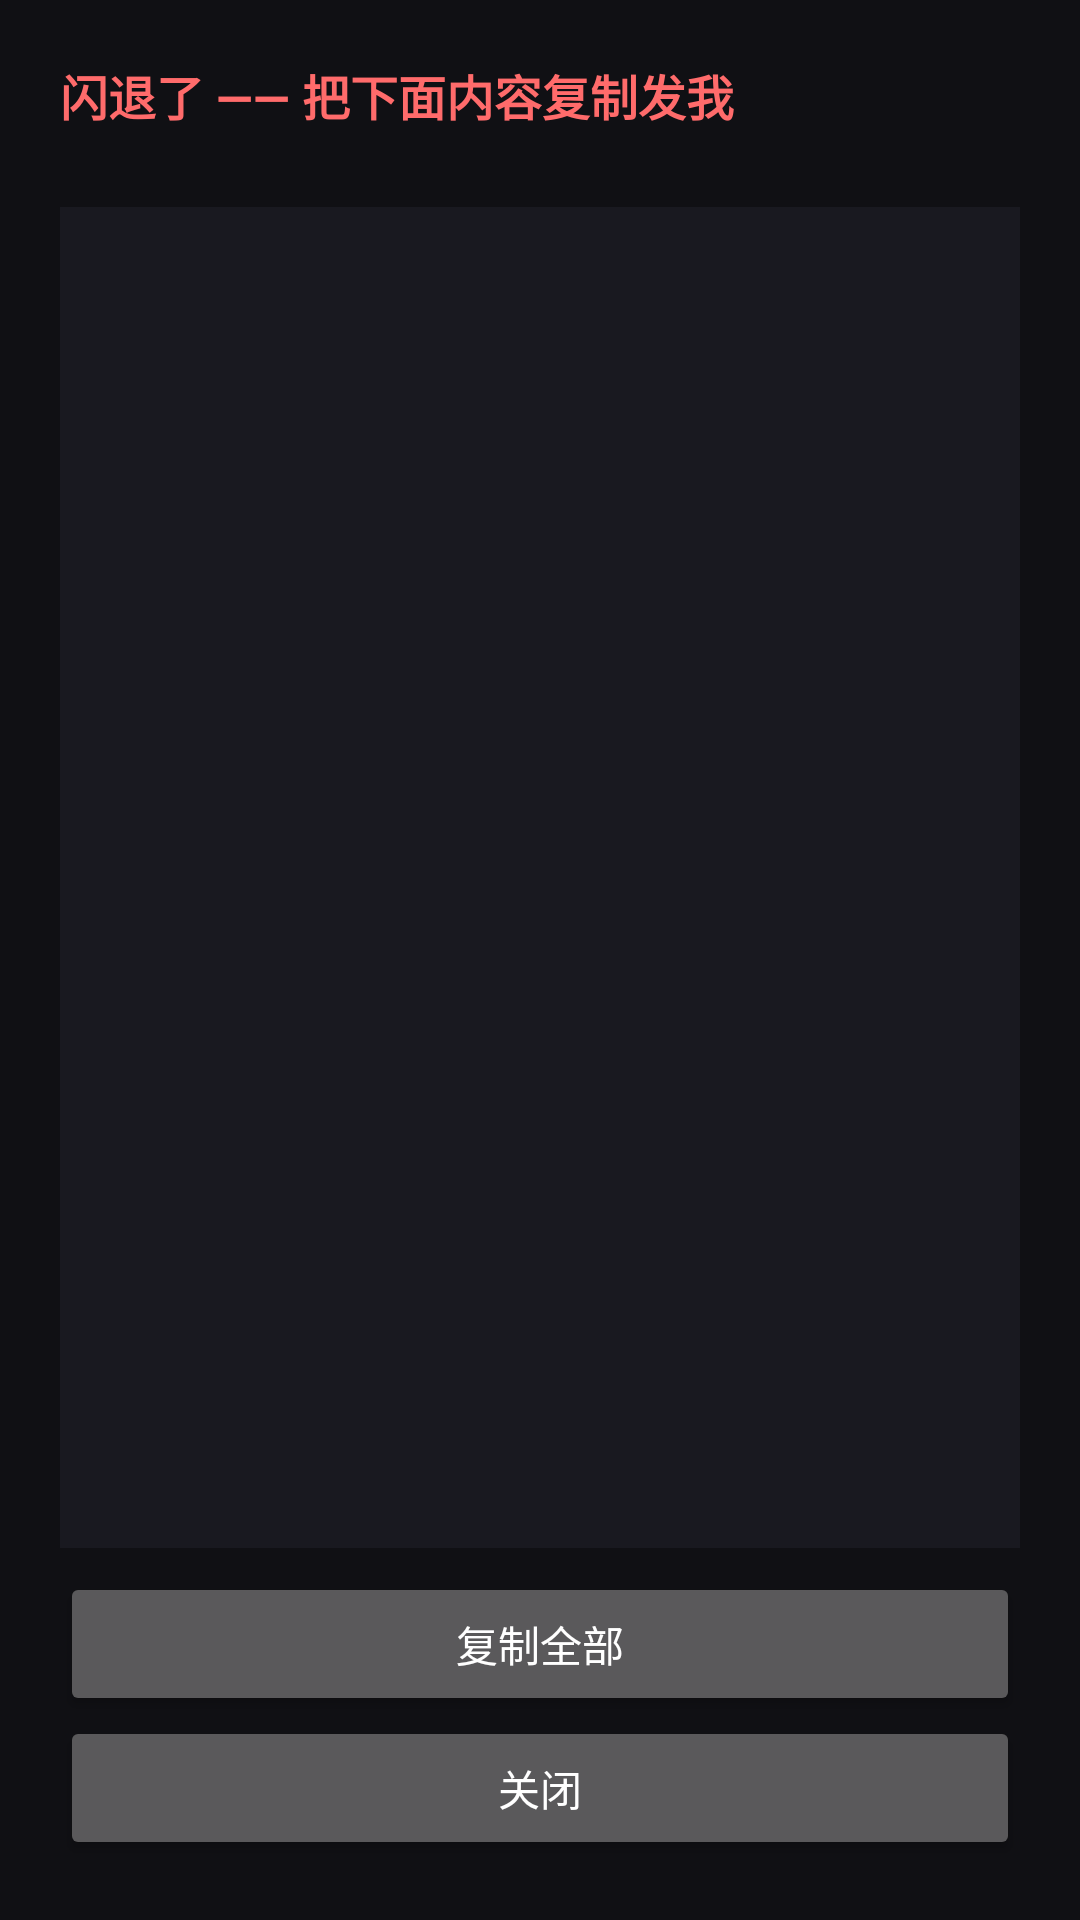

Here is an Android app screen rendered from its layout file. Give the layout XML and the strings, colors and styles it references.
<!-- AndroidManifest.xml: application theme AppTheme -->
<!-- res/layout/activity_crash.xml -->
<?xml version="1.0" encoding="utf-8"?>
<LinearLayout xmlns:android="http://schemas.android.com/apk/res/android"
    android:layout_width="match_parent"
    android:layout_height="match_parent"
    android:background="#FF101014"
    android:orientation="vertical"
    android:padding="20dp">

    <TextView
        android:layout_width="match_parent"
        android:layout_height="wrap_content"
        android:text="@string/crash_title"
        android:textColor="#FFFF6B6B"
        android:textSize="16sp"
        android:textStyle="bold" />

    <TextView
        android:id="@+id/path"
        android:layout_width="match_parent"
        android:layout_height="wrap_content"
        android:layout_marginTop="4dp"
        android:textColor="#88FFFFFF"
        android:textSize="10sp" />

    <ScrollView
        android:layout_width="match_parent"
        android:layout_height="0dp"
        android:layout_marginTop="8dp"
        android:layout_weight="1"
        android:background="#FF191920">

        <TextView
            android:id="@+id/body"
            android:layout_width="match_parent"
            android:layout_height="wrap_content"
            android:padding="8dp"
            android:textColor="#FFDDDDDD"
            android:textIsSelectable="true"
            android:textSize="10sp"
            android:typeface="monospace" />
    </ScrollView>

    <Button
        android:id="@+id/copy"
        android:layout_width="match_parent"
        android:layout_height="wrap_content"
        android:layout_marginTop="8dp"
        android:text="@string/crash_copy" />

    <Button
        android:id="@+id/close"
        android:layout_width="match_parent"
        android:layout_height="wrap_content"
        android:text="@string/crash_close" />
</LinearLayout>
<!-- resources referenced by this layout -->
<resources>
  <string name="crash_close">关闭</string>
  <string name="crash_copy">复制全部</string>
  <string name="crash_title">闪退了 —— 把下面内容复制发我</string>
  <style name="AppTheme" parent="Theme.AppCompat.NoActionBar">
          <item name="android:windowBackground">@color/bg</item>
          <item name="android:statusBarColor">@color/bg</item>
          <item name="android:navigationBarColor">@color/bg</item>
      </style>
  <color name="bg">#FF0E0E12</color>
</resources>
